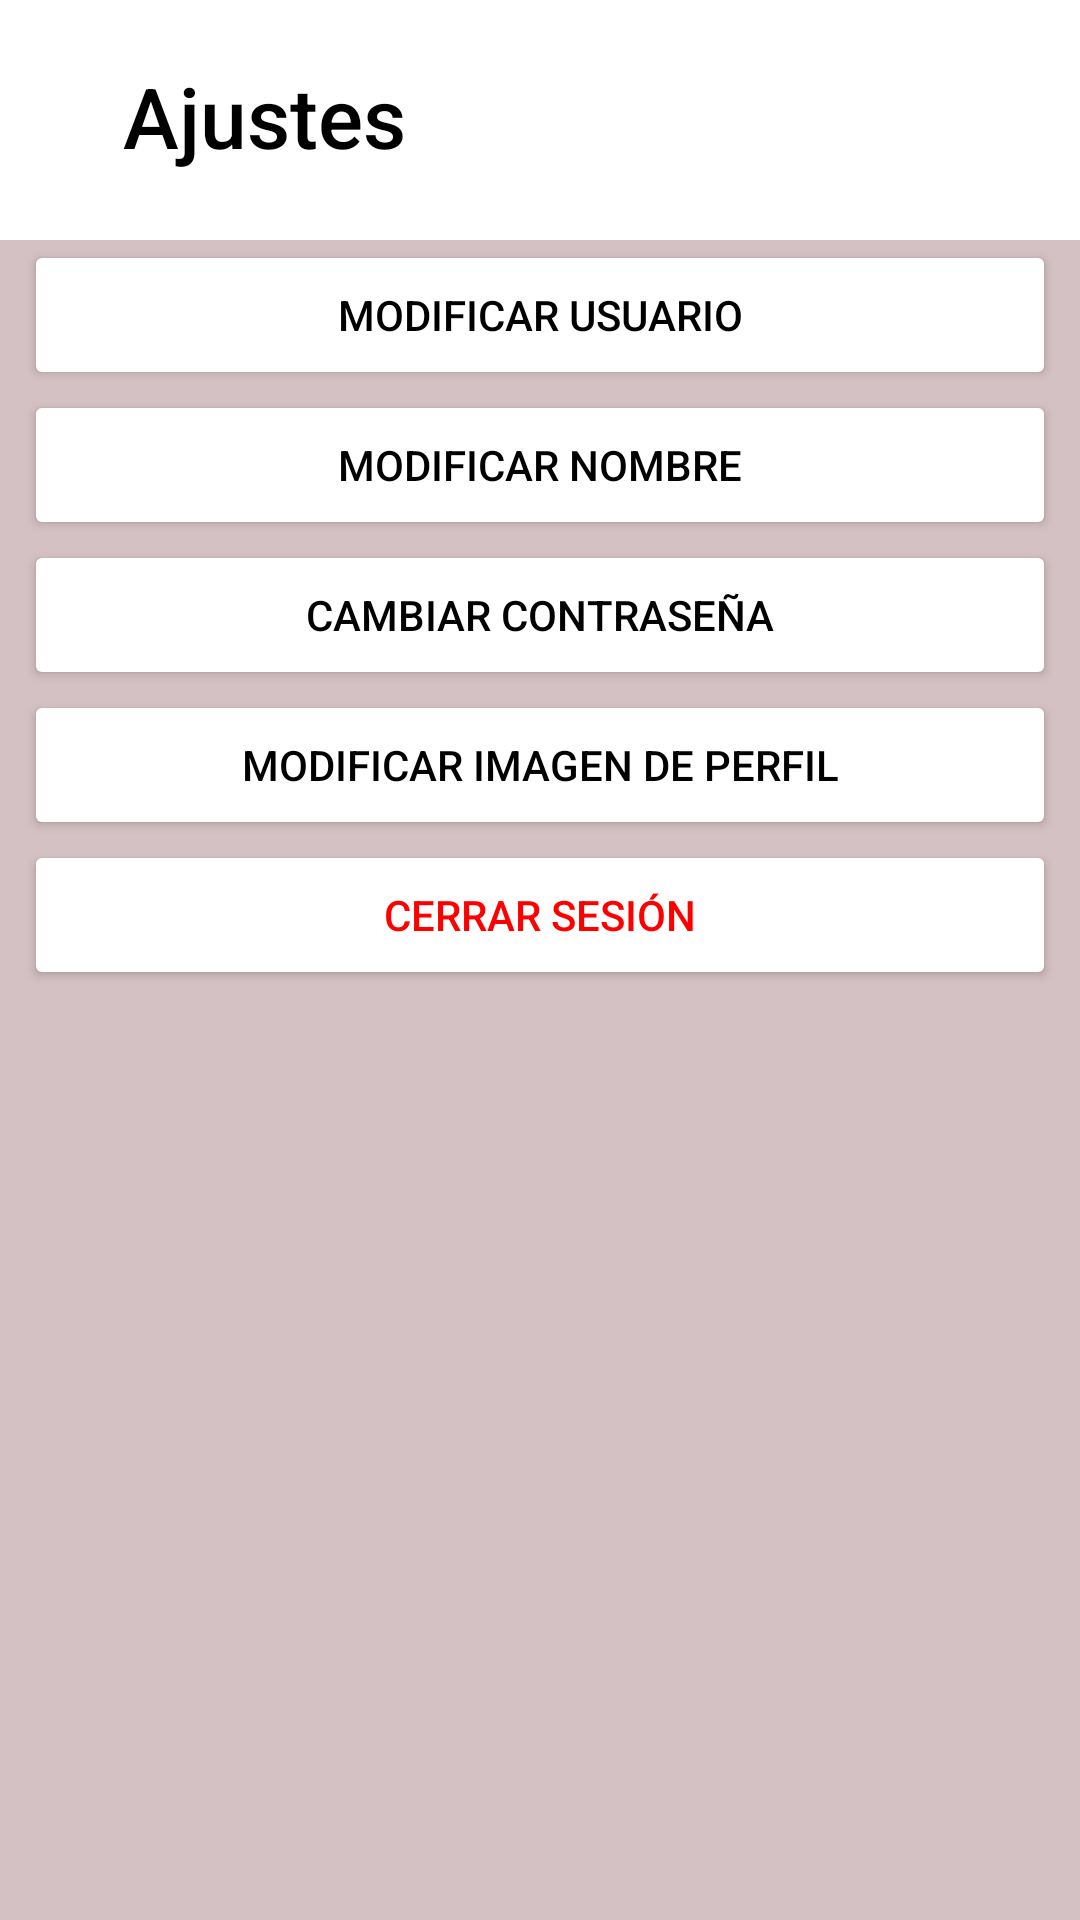

Here is an Android app screen rendered from its layout file. Give the layout XML and the strings, colors and styles it references.
<!-- AndroidManifest.xml: application theme Theme.BeAssistant.NoActionBar -->
<!-- res/layout/fragment_settings.xml -->
<?xml version="1.0" encoding="utf-8"?>
<androidx.constraintlayout.widget.ConstraintLayout xmlns:android="http://schemas.android.com/apk/res/android"
    xmlns:app="http://schemas.android.com/apk/res-auto"
    xmlns:tools="http://schemas.android.com/tools"
    android:layout_width="match_parent"
    android:layout_height="match_parent"
    android:background="#D4C1C3"
    tools:context=".controllers.fragments.settings.SettingsFragment">


    <Button
        android:id="@+id/btn_sign_out"
        android:layout_width="0dp"
        android:layout_height="50dp"
        android:layout_marginStart="8dp"
        android:layout_marginEnd="8dp"
        android:backgroundTint="#FFFFFF"
        android:text="Cerrar Sesión"
        android:textColor="#FF0000"
        app:icon="@drawable/ic_baseline_logout_24"
        app:iconGravity="textStart"
        app:iconTint="#FF0000"
        app:layout_constraintBottom_toBottomOf="parent"
        app:layout_constraintEnd_toEndOf="parent"
        app:layout_constraintHorizontal_bias="0.0"
        app:layout_constraintStart_toStartOf="parent"
        app:layout_constraintTop_toBottomOf="@+id/btn_change_img"
        app:layout_constraintVertical_bias="0.0" />

    <Button
        android:id="@+id/btn_change_password_settings"
        android:layout_width="0dp"
        android:layout_height="50dp"
        android:layout_marginStart="8dp"
        android:layout_marginEnd="8dp"
        android:backgroundTint="#FFFFFF"
        android:text="Cambiar contraseña"
        android:textColor="#000000"
        app:layout_constraintBottom_toBottomOf="parent"
        app:layout_constraintEnd_toEndOf="parent"
        app:layout_constraintHorizontal_bias="0.0"
        app:layout_constraintStart_toStartOf="parent"
        app:layout_constraintTop_toBottomOf="@+id/btn_change_name"
        app:layout_constraintVertical_bias="0.0" />

    <Button
        android:id="@+id/btn_change_user"
        android:layout_width="0dp"
        android:layout_height="50dp"
        android:layout_marginStart="8dp"
        android:layout_marginEnd="8dp"
        android:backgroundTint="#FFFFFF"
        android:text="Modificar usuario"
        android:textColor="#000000"
        app:layout_constraintBottom_toBottomOf="parent"
        app:layout_constraintEnd_toEndOf="parent"
        app:layout_constraintHorizontal_bias="0.0"
        app:layout_constraintStart_toStartOf="parent"
        app:layout_constraintTop_toBottomOf="@+id/textView11"
        app:layout_constraintVertical_bias="0.0" />

    <Button
        android:id="@+id/btn_change_img"
        android:layout_width="0dp"
        android:layout_height="50dp"
        android:layout_marginStart="8dp"
        android:layout_marginEnd="8dp"
        android:backgroundTint="#FFFFFF"
        android:text="Modificar imagen de perfil"
        android:textColor="#000000"
        app:layout_constraintBottom_toBottomOf="parent"
        app:layout_constraintEnd_toEndOf="parent"
        app:layout_constraintHorizontal_bias="1.0"
        app:layout_constraintStart_toStartOf="parent"
        app:layout_constraintTop_toBottomOf="@+id/btn_change_password_settings"
        app:layout_constraintVertical_bias="0.0" />

    <Button
        android:id="@+id/btn_change_name"
        android:layout_width="0dp"
        android:layout_height="50dp"
        android:layout_marginStart="8dp"
        android:layout_marginEnd="8dp"
        android:backgroundTint="#FFFFFF"
        android:text="Modificar nombre"
        android:textColor="#000000"
        app:layout_constraintBottom_toBottomOf="parent"
        app:layout_constraintEnd_toEndOf="parent"
        app:layout_constraintHorizontal_bias="0.0"
        app:layout_constraintStart_toStartOf="parent"
        app:layout_constraintTop_toBottomOf="@+id/btn_change_user"
        app:layout_constraintVertical_bias="0.0" />

    <TextView
        android:id="@+id/textView11"
        android:layout_width="0dp"
        android:layout_height="80dp"
        android:background="#FFFFFF"
        android:drawableLeft="@drawable/ic_baseline_settings_24"
        android:fontFamily="sans-serif-medium"
        android:padding="20dp"
        android:text="   Ajustes"
        android:textAppearance="@style/TextAppearance.AppCompat.Body1"
        android:textColor="#000000"
        android:textSize="28sp"
        app:layout_constraintBottom_toBottomOf="parent"
        app:layout_constraintEnd_toEndOf="parent"
        app:layout_constraintHorizontal_bias="0.0"
        app:layout_constraintStart_toStartOf="parent"
        app:layout_constraintTop_toTopOf="parent"
        app:layout_constraintVertical_bias="0.0" />
</androidx.constraintlayout.widget.ConstraintLayout>
<!-- resources referenced by this layout -->
<resources>
  <style name="Theme.BeAssistant.NoActionBar">
          <item name="windowActionBar">false</item>
          <item name="windowNoTitle">true</item>
      </style>
</resources>
